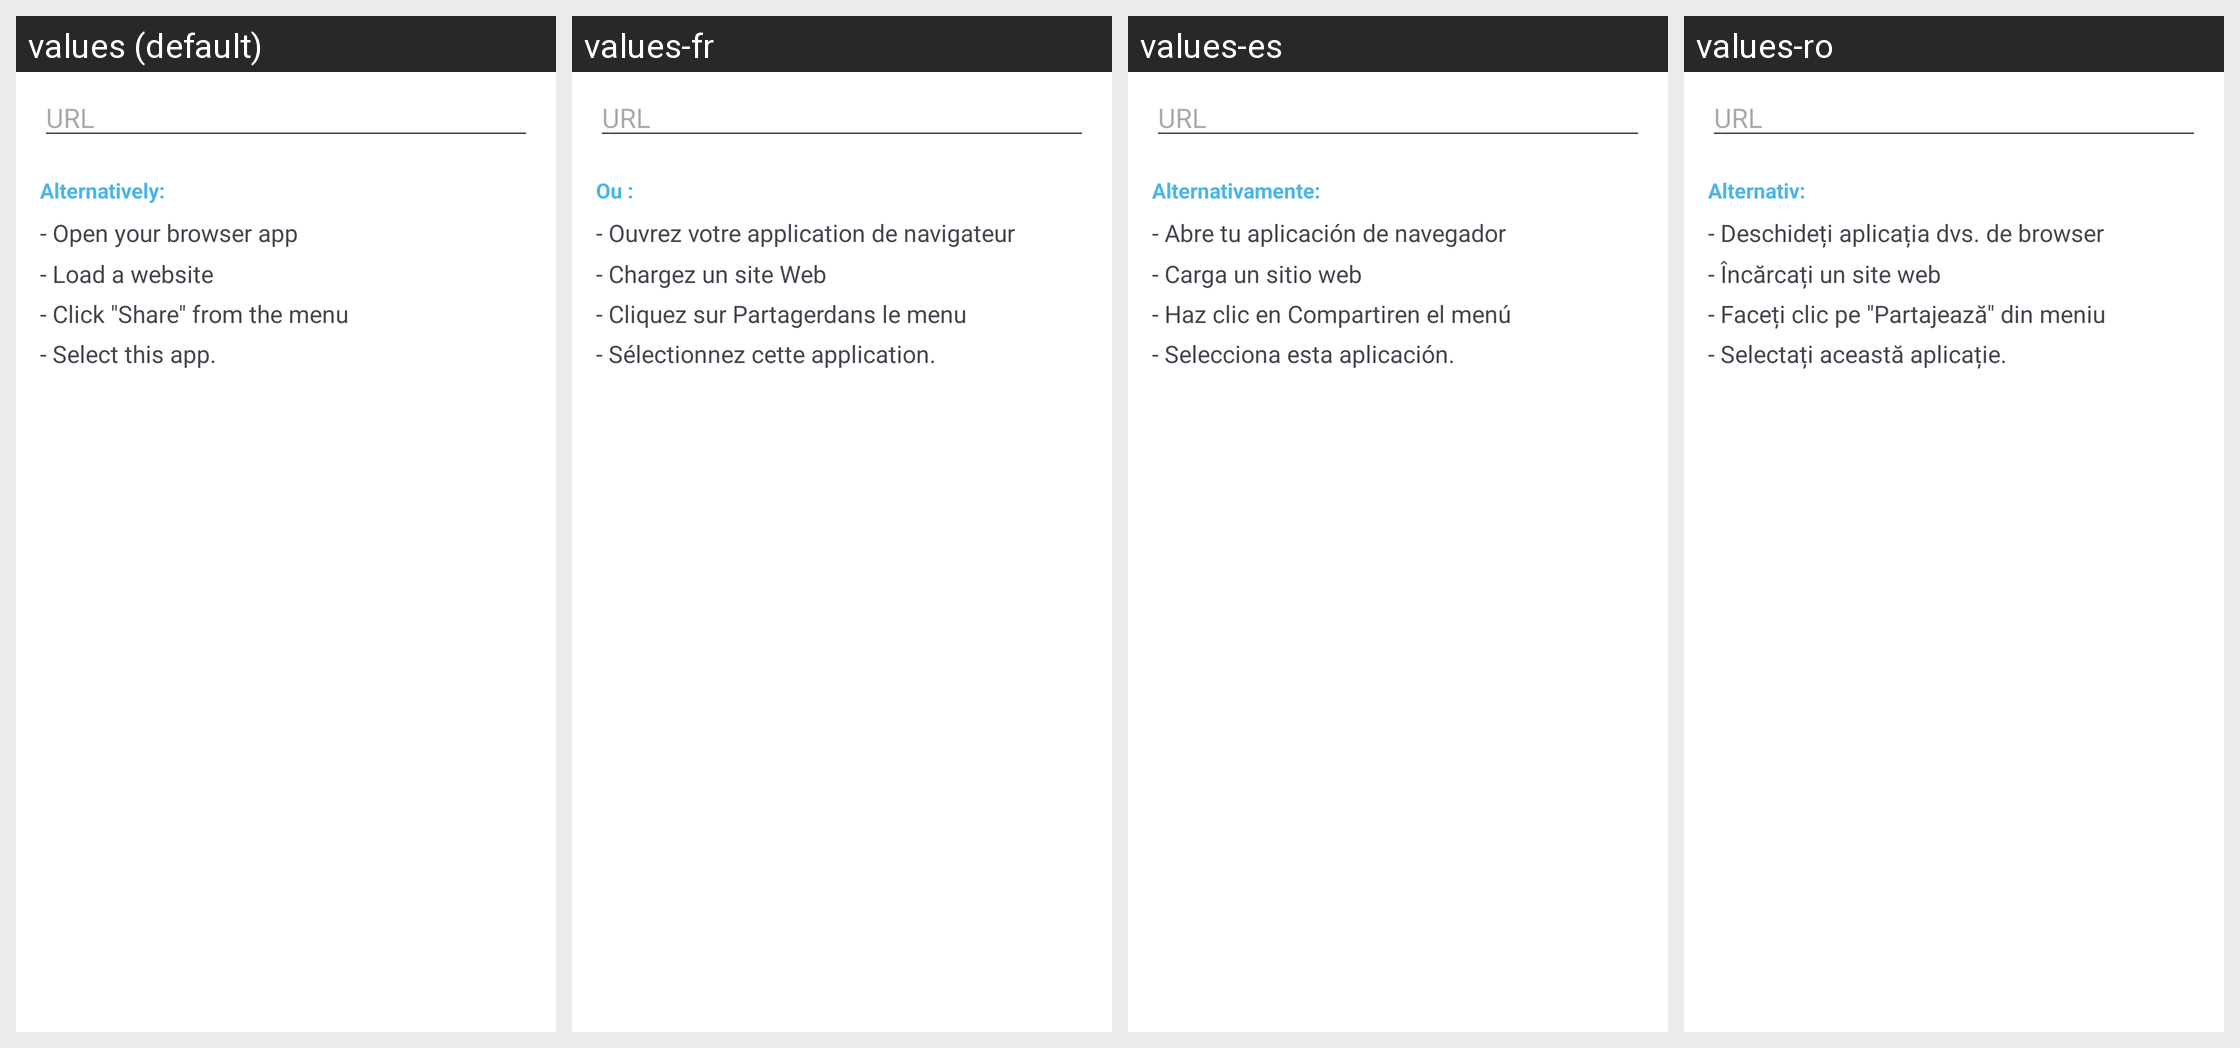

Here is an Android app screen in its default locale and in the app's own translations. Write out the translated-string differences for the strings that appear on this screen.
Android screen res/layout/fragment_create_qr_code_url.xml rendered under 4 locales, left to right: values (default), values-fr, values-es, values-ro. Device: Nexus 5 (rendered at 1080×1920; each locale shown at half size, 540×960, under a caption strip naming it); theme AppTheme.
Other locales in the repository, not shown: values-bg, values-de, values-hi, values-hu, values-in, values-it, values-ja, values-pl, values-ru, values-sv, values-tr, values-uk.
Strings drawn on this screen, with the default value and each locale's value (text and hints the layout hard-codes, and strings that could not be matched under every locale, appear in the picture but are not listed):

url
  values: URL
  values-fr: URL
  values-es: URL
  values-ro: URL

alternatively
  values: Alternatively:
  values-fr: Ou :
  values-es: Alternativamente:
  values-ro: Alternativ:

summary_alternatively_url
  values: - Open your browser app
      - Load a website
      - Click "Share" from the menu
      - Select this app.
  values-fr: - Ouvrez votre application de navigateur
      - Chargez un site Web
      - Cliquez sur Partagerdans le menu
      - Sélectionnez cette application.
  values-es: - Abre tu aplicación de navegador
      - Carga un sitio web
      - Haz clic en Compartiren el menú
      - Selecciona esta aplicación.
  values-ro: - Deschideți aplicația dvs. de browser
      - Încărcați un site web
      - Faceți clic pe "Partajează" din meniu
      - Selectați această aplicație.
